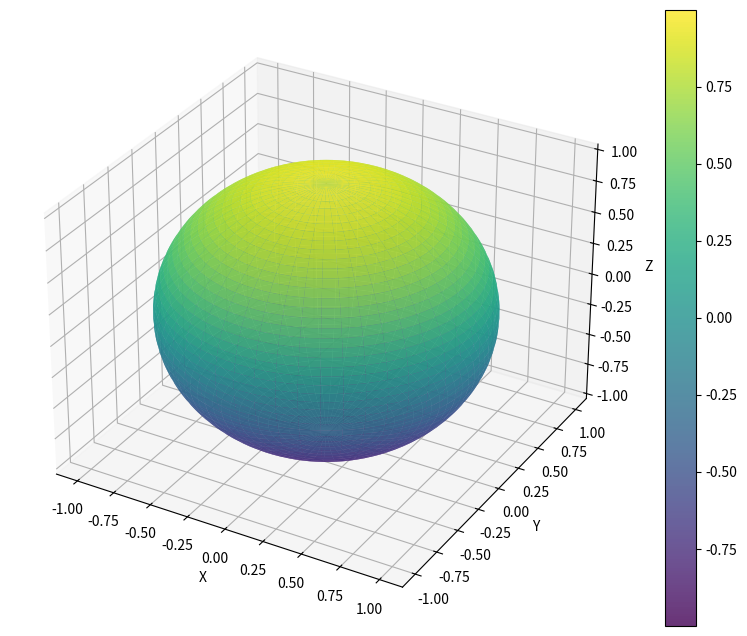

Recreate this plot in Python.
import numpy as np
import matplotlib.pyplot as plt
from mpl_toolkits.mplot3d import Axes3D



A = np.linspace(0, 2*np.pi, 100)
B = np.linspace(0, np.pi, 100)

# Tạo tọa độ x, y, z của mặt cầu
X = np.outer(np.sin(B), np.cos(A))
Y = np.outer(np.sin(B), np.sin(A))
Z = np.outer(np.cos(B), np.ones_like(A))

fig = plt.figure(figsize=(10, 8))
ax = fig.add_subplot(111, projection='3d')

# Vẽ mặt cầu
ax.plot_surface(X, Y, Z, cmap='viridis', alpha=0.8)

# Thiết lập nhãn trục
ax.set_xlabel('X')
ax.set_ylabel('Y')
ax.set_zlabel('Z')

# Thêm thanh màu
plt.colorbar(ax.get_children()[0])

# Hiển thị hình
plt.show()

